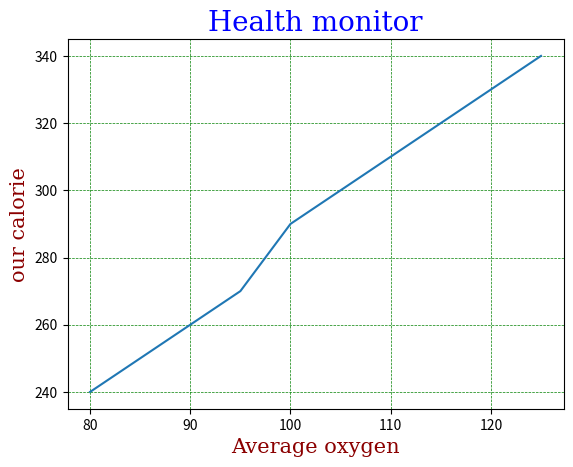

Generate this figure with matplotlib:
import matplotlib.pyplot as plt 
import numpy as np

'''
#adding grid lines to plot via "grid()"
x  = np.array([80,85,90,95,100,105,110,115,120,125])
y = np.array([240, 250, 260, 270, 290, 300, 310, 320, 330, 340])  
font1 = {'family':'serif','color':'blue','size':20}
font2 = {'family':'serif','color':'darkred','size':15}
plt.plot(x,y)
plt.title("Health monitor",fontdict=font1)
plt.xlabel("Average oxygen",fontdict=font2)
plt.ylabel("our calorie",fontdict=font2)
plt.grid()
plt.show()



#which grid lines to display via x-axis or y-axis

x  = np.array([80,85,90,95,100,105,110,115,120,125])
y = np.array([240, 250, 260, 270, 290, 300, 310, 320, 330, 340])  
font1 = {'family':'serif','color':'blue','size':20}
font2 = {'family':'serif','color':'darkred','size':15}
plt.plot(x,y)
plt.title("Health monitor",fontdict=font1)
plt.xlabel("Average oxygen",fontdict=font2)
plt.ylabel("our calorie",fontdict=font2)
plt.grid(axis='x')
plt.show()

'''

#setting up line property for grid

x  = np.array([80,85,90,95,100,105,110,115,120,125])
y = np.array([240, 250, 260, 270, 290, 300, 310, 320, 330, 340])  
font1 = {'family':'serif','color':'blue','size':20}
font2 = {'family':'serif','color':'darkred','size':15}
plt.plot(x,y)
plt.title("Health monitor",fontdict=font1)
plt.xlabel("Average oxygen",fontdict=font2)
plt.ylabel("our calorie",fontdict=font2)
plt.grid(color = 'green',ls = '--',lw=0.5)
plt.show()
